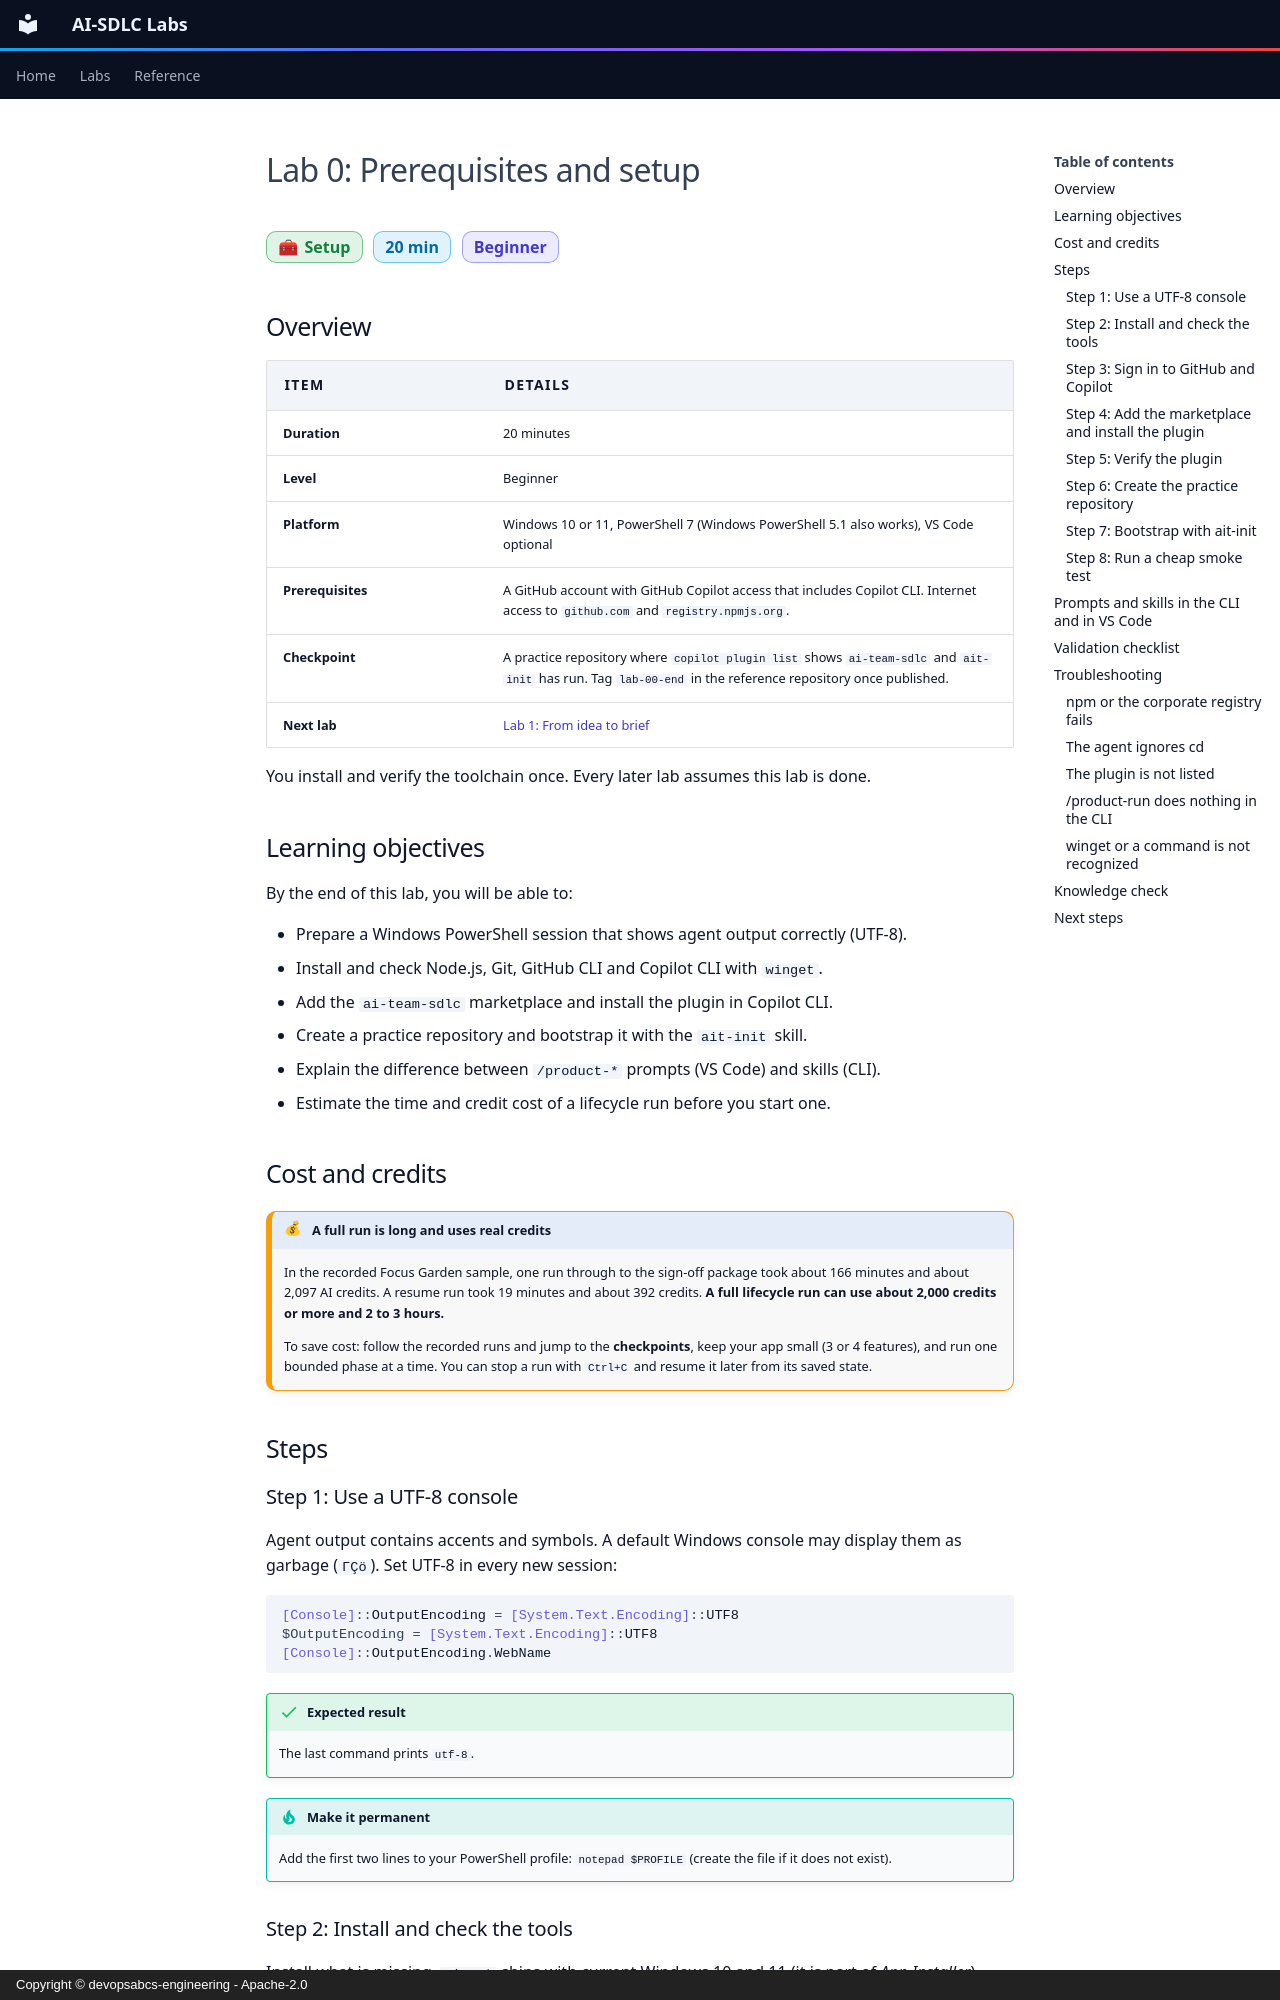

repository: devopsabcs-engineering/ai-sdlc-labs · page: en/labs/lab-00-setup/index.html · generator: mkdocs · copyright: Copyright © devopsabcs-engineering - Apache-2.0

---
title: "Lab 0: Prerequisites and setup"
description: Install the tools, add the ai-team-sdlc plugin to Copilot CLI, create a practice repository and bootstrap it with ait-init, on Windows with PowerShell.
---

# Lab 0: Prerequisites and setup

<span class="chip phase-prod"><span aria-hidden="true">🧰</span> Setup</span> <span class="chip phase-idea">20 min</span> <span class="chip phase-plan">Beginner</span>

## Overview

<div class="lab-meta" markdown>

| Item | Details |
|------|---------|
| **Duration** | 20 minutes |
| **Level** | Beginner |
| **Platform** | Windows 10 or 11, PowerShell 7 (Windows PowerShell 5.1 also works), VS Code optional |
| **Prerequisites** | A GitHub account with GitHub Copilot access that includes Copilot CLI. Internet access to `github.com` and `registry.npmjs.org`. |
| **Checkpoint** | A practice repository where `copilot plugin list` shows `ai-team-sdlc` and `ait-init` has run. Tag `lab-00-end` in the reference repository once published. |
| **Next lab** | [Lab 1: From idea to brief](lab-01-idea-to-brief.md) |

</div>

You install and verify the toolchain once. Every later lab assumes this lab is done.

## Learning objectives

By the end of this lab, you will be able to:

* Prepare a Windows PowerShell session that shows agent output correctly (UTF-8).
* Install and check Node.js, Git, GitHub CLI and Copilot CLI with `winget`.
* Add the `ai-team-sdlc` marketplace and install the plugin in Copilot CLI.
* Create a practice repository and bootstrap it with the `ait-init` skill.
* Explain the difference between `/product-*` prompts (VS Code) and skills (CLI).
* Estimate the time and credit cost of a lifecycle run before you start one.

## Cost and credits { #cost-and-credits }

!!! cost "A full run is long and uses real credits"
    In the recorded Focus Garden sample, one run through to the sign-off package took about 166 minutes and about 2,097 AI credits. A resume run took 19 minutes and about 392 credits. **A full lifecycle run can use about 2,000 credits or more and 2 to 3 hours.**

    To save cost: follow the recorded runs and jump to the **checkpoints**, keep your app small (3 or 4 features), and run one bounded phase at a time. You can stop a run with `Ctrl+C` and resume it later from its saved state.

## Steps

### Step 1: Use a UTF-8 console

Agent output contains accents and symbols. A default Windows console may display them as garbage (`ΓÇö`). Set UTF-8 in every new session:

```powershell
[Console]::OutputEncoding = [System.Text.Encoding]::UTF8
$OutputEncoding = [System.Text.Encoding]::UTF8
[Console]::OutputEncoding.WebName
```

!!! success "Expected result"
    The last command prints `utf-8`.

!!! tip "Make it permanent"
    Add the first two lines to your PowerShell profile: `notepad $PROFILE` (create the file if it does not exist).
